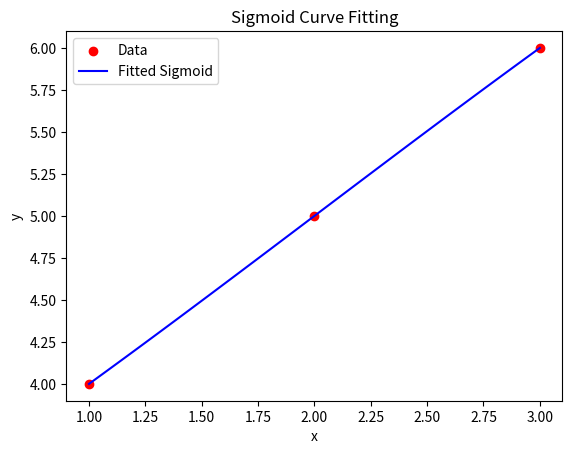

Source code (Python):
import numpy as np
import matplotlib.pyplot as plt
from scipy.optimize import curve_fit

# シグモイド関数の定義
def sigmoid(x, L, x0, k):
    return L / (1 + np.exp(-k * (x - x0)))

# 3点の座標（x, y）のデータ
# x_data = np.array([x1, x2, x3])  # 例: [1, 2, 3]
# y_data = np.array([y1, y2, y3])  # 例: [0.1, 0.5, 0.9]
x_data = np.array([1, 2, 3])  # 例: [1, 2, 3]
y_data = np.array([4, 5, 6])  # 例: [0.1, 0.5, 0.9]

# 初期推定値 (L, x0, k)
initial_guess = [1.0, np.mean(x_data), 1.0]

# 曲線フィッティング
popt, pcov = curve_fit(sigmoid, x_data, y_data, p0=initial_guess)

# フィッティングされたパラメータ
L, x0, k = popt

# フィッティングされたシグモイド曲線のプロット
x_fit = np.linspace(min(x_data), max(x_data), 100)
y_fit = sigmoid(x_fit, *popt)

plt.scatter(x_data, y_data, label="Data", color="red")
plt.plot(x_fit, y_fit, label="Fitted Sigmoid", color="blue")
plt.legend()
plt.xlabel('x')
plt.ylabel('y')
plt.title('Sigmoid Curve Fitting')
plt.show()

print(f"Fitted parameters: L = {L}, x0 = {x0}, k = {k}")
